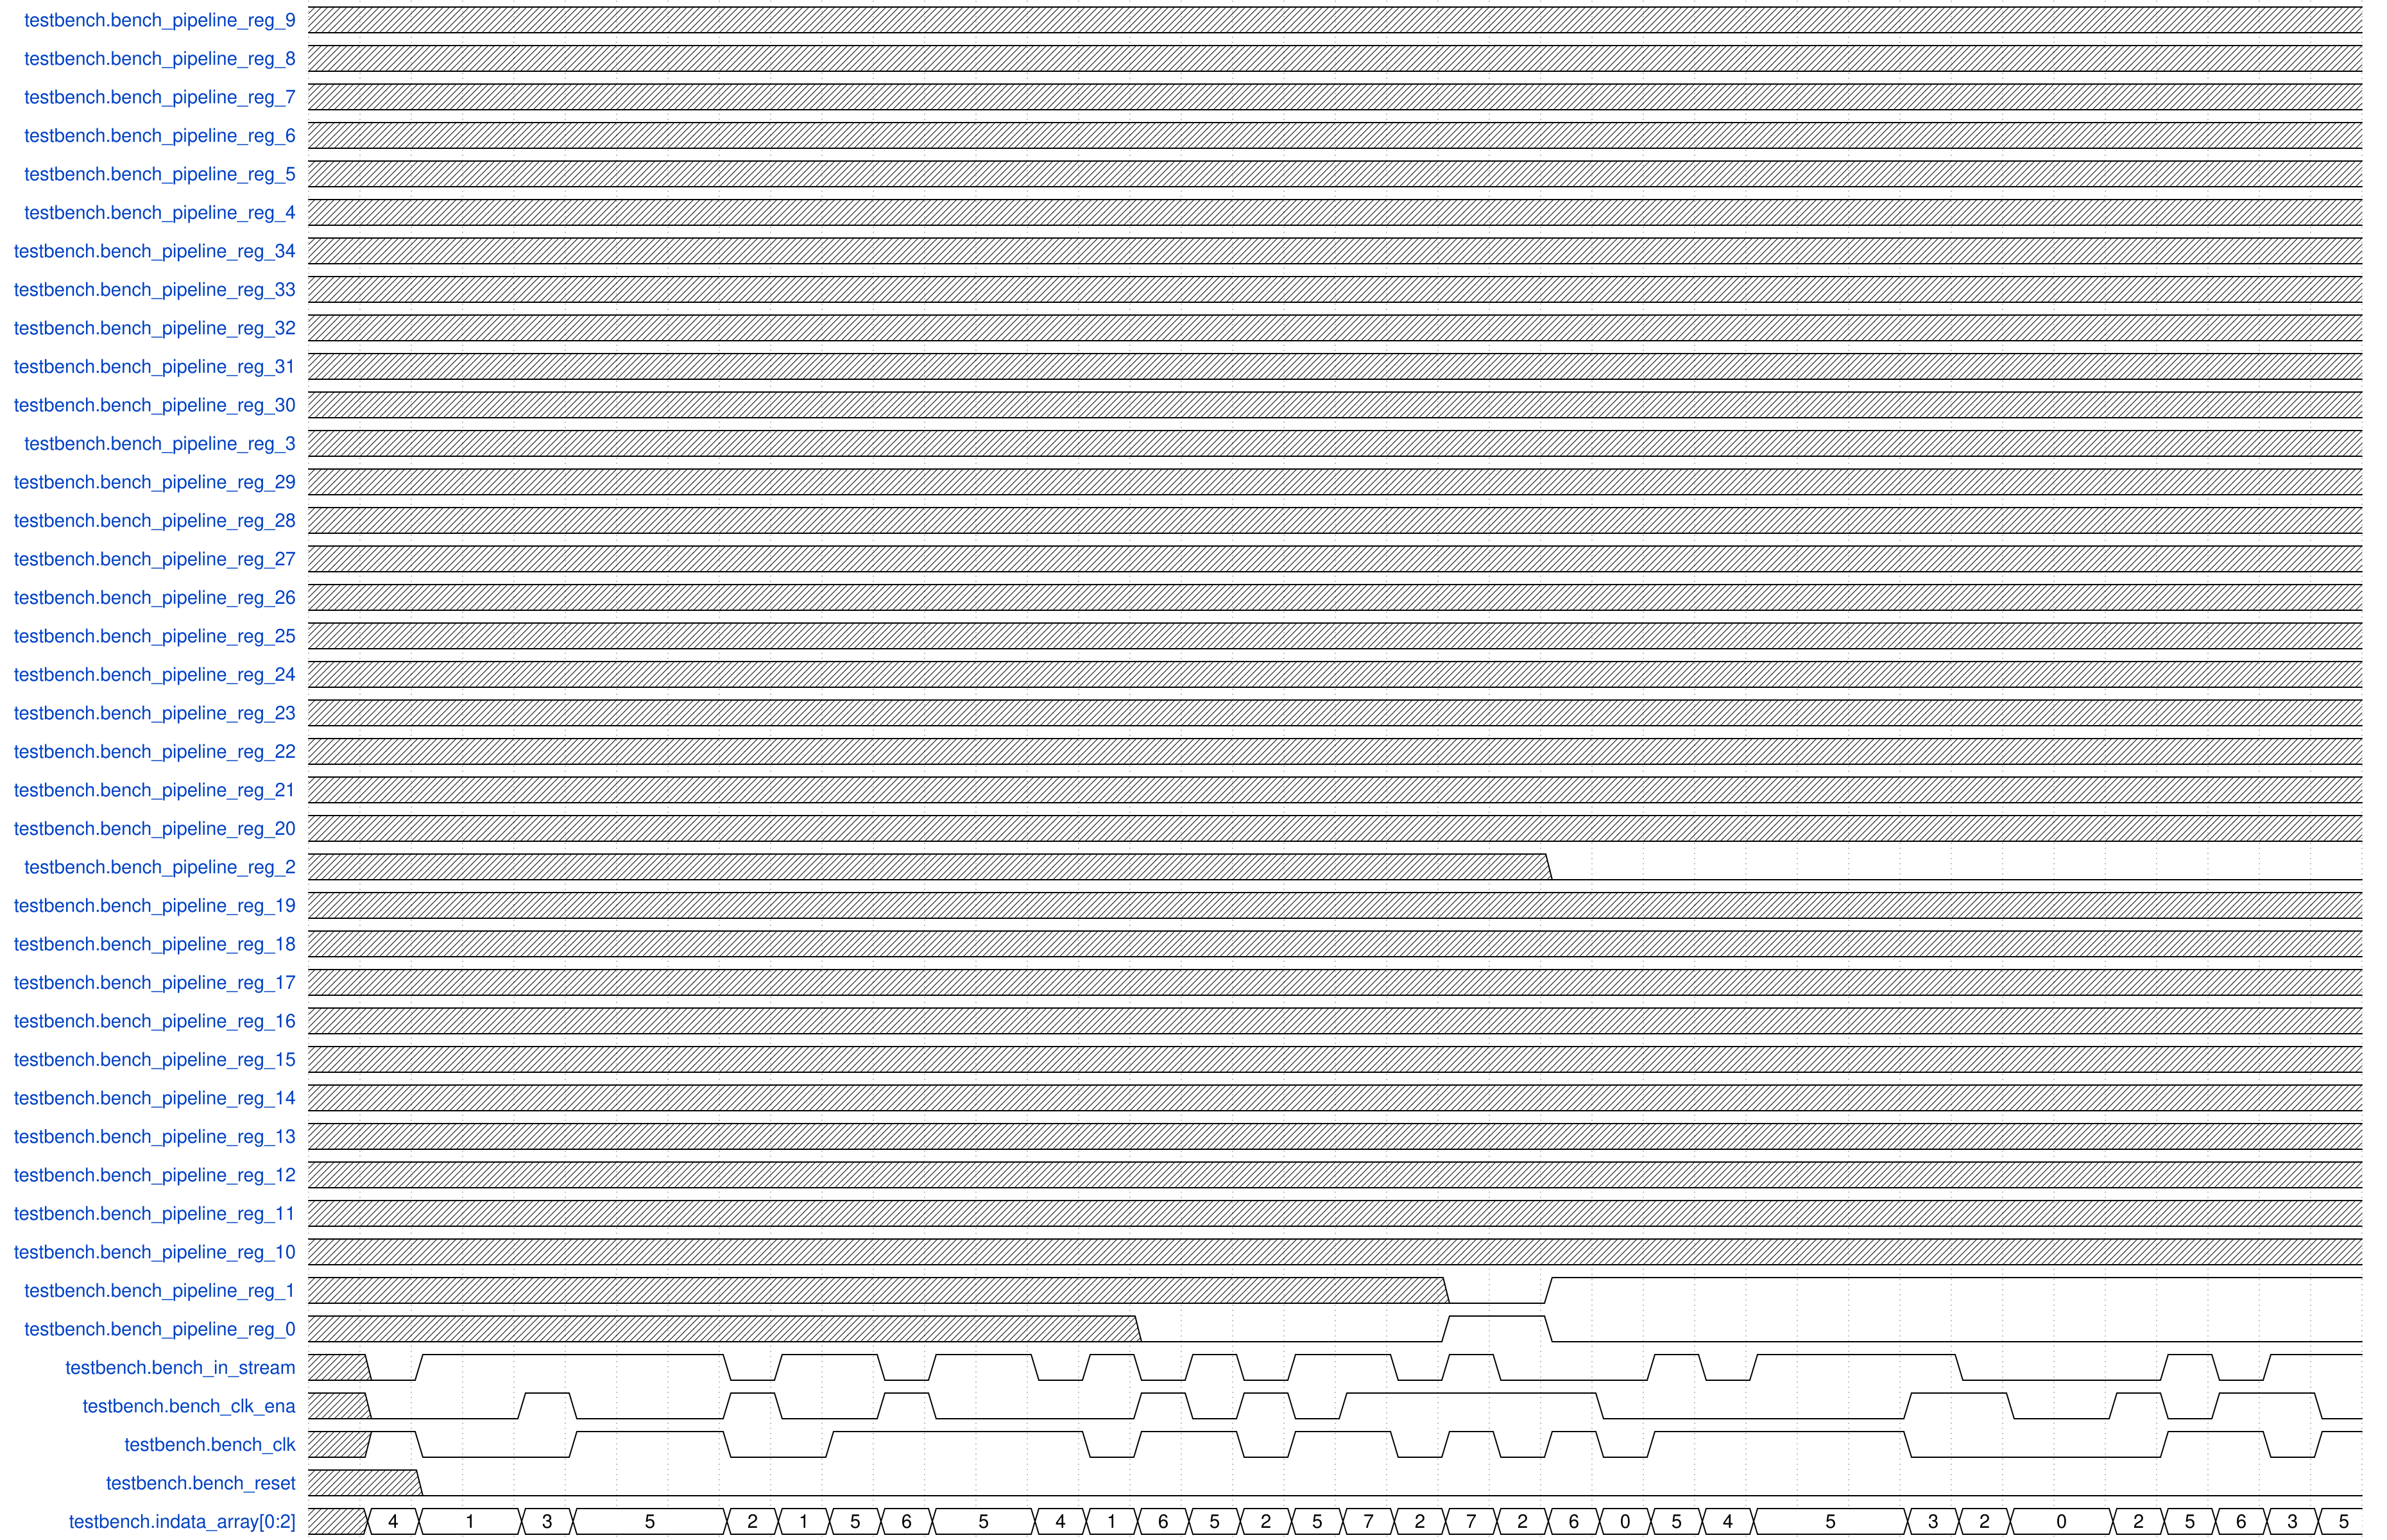

Reproduce this timing diagram as a WaveDrom spec.

{
    "signal": [
        {
            "name": "testbench.bench_pipeline_reg_9",
            "wave": "x.......................................",
            "data": []
        },
        {
            "name": "testbench.bench_pipeline_reg_8",
            "wave": "x.......................................",
            "data": []
        },
        {
            "name": "testbench.bench_pipeline_reg_7",
            "wave": "x.......................................",
            "data": []
        },
        {
            "name": "testbench.bench_pipeline_reg_6",
            "wave": "x.......................................",
            "data": []
        },
        {
            "name": "testbench.bench_pipeline_reg_5",
            "wave": "x.......................................",
            "data": []
        },
        {
            "name": "testbench.bench_pipeline_reg_4",
            "wave": "x.......................................",
            "data": []
        },
        {
            "name": "testbench.bench_pipeline_reg_34",
            "wave": "x.......................................",
            "data": []
        },
        {
            "name": "testbench.bench_pipeline_reg_33",
            "wave": "x.......................................",
            "data": []
        },
        {
            "name": "testbench.bench_pipeline_reg_32",
            "wave": "x.......................................",
            "data": []
        },
        {
            "name": "testbench.bench_pipeline_reg_31",
            "wave": "x.......................................",
            "data": []
        },
        {
            "name": "testbench.bench_pipeline_reg_30",
            "wave": "x.......................................",
            "data": []
        },
        {
            "name": "testbench.bench_pipeline_reg_3",
            "wave": "x.......................................",
            "data": []
        },
        {
            "name": "testbench.bench_pipeline_reg_29",
            "wave": "x.......................................",
            "data": []
        },
        {
            "name": "testbench.bench_pipeline_reg_28",
            "wave": "x.......................................",
            "data": []
        },
        {
            "name": "testbench.bench_pipeline_reg_27",
            "wave": "x.......................................",
            "data": []
        },
        {
            "name": "testbench.bench_pipeline_reg_26",
            "wave": "x.......................................",
            "data": []
        },
        {
            "name": "testbench.bench_pipeline_reg_25",
            "wave": "x.......................................",
            "data": []
        },
        {
            "name": "testbench.bench_pipeline_reg_24",
            "wave": "x.......................................",
            "data": []
        },
        {
            "name": "testbench.bench_pipeline_reg_23",
            "wave": "x.......................................",
            "data": []
        },
        {
            "name": "testbench.bench_pipeline_reg_22",
            "wave": "x.......................................",
            "data": []
        },
        {
            "name": "testbench.bench_pipeline_reg_21",
            "wave": "x.......................................",
            "data": []
        },
        {
            "name": "testbench.bench_pipeline_reg_20",
            "wave": "x.......................................",
            "data": []
        },
        {
            "name": "testbench.bench_pipeline_reg_2",
            "wave": "x.......................0...............",
            "data": []
        },
        {
            "name": "testbench.bench_pipeline_reg_19",
            "wave": "x.......................................",
            "data": []
        },
        {
            "name": "testbench.bench_pipeline_reg_18",
            "wave": "x.......................................",
            "data": []
        },
        {
            "name": "testbench.bench_pipeline_reg_17",
            "wave": "x.......................................",
            "data": []
        },
        {
            "name": "testbench.bench_pipeline_reg_16",
            "wave": "x.......................................",
            "data": []
        },
        {
            "name": "testbench.bench_pipeline_reg_15",
            "wave": "x.......................................",
            "data": []
        },
        {
            "name": "testbench.bench_pipeline_reg_14",
            "wave": "x.......................................",
            "data": []
        },
        {
            "name": "testbench.bench_pipeline_reg_13",
            "wave": "x.......................................",
            "data": []
        },
        {
            "name": "testbench.bench_pipeline_reg_12",
            "wave": "x.......................................",
            "data": []
        },
        {
            "name": "testbench.bench_pipeline_reg_11",
            "wave": "x.......................................",
            "data": []
        },
        {
            "name": "testbench.bench_pipeline_reg_10",
            "wave": "x.......................................",
            "data": []
        },
        {
            "name": "testbench.bench_pipeline_reg_1",
            "wave": "x.....................0.1...............",
            "data": []
        },
        {
            "name": "testbench.bench_pipeline_reg_0",
            "wave": "x...............0.....1.0...............",
            "data": []
        },
        {
            "name": "testbench.bench_in_stream",
            "wave": "x01.....01.01.010101.010..101...0...101.",
            "data": []
        },
        {
            "name": "testbench.bench_clk_ena",
            "wave": "x0..10..10.10...10101....0.....1.0.101.0",
            "data": []
        },
        {
            "name": "testbench.bench_clk",
            "wave": "x10..1..0.1....01.01.010101....0....1.01",
            "data": []
        },
        {
            "name": "testbench.bench_reset",
            "wave": "x.0.....................................",
            "data": []
        },
        {
            "name": "testbench.indata_array[0:2]",
            "wave": "x==.==..=====.===============..===.=====",
            "data": [
                "4",
                "1",
                "3",
                "5",
                "2",
                "1",
                "5",
                "6",
                "5",
                "4",
                "1",
                "6",
                "5",
                "2",
                "5",
                "7",
                "2",
                "7",
                "2",
                "6",
                "0",
                "5",
                "4",
                "5",
                "3",
                "2",
                "0",
                "2",
                "5",
                "6",
                "3",
                "5"
            ]
        }
    ],
    "config": {
        "hscale": 1
    }
}
